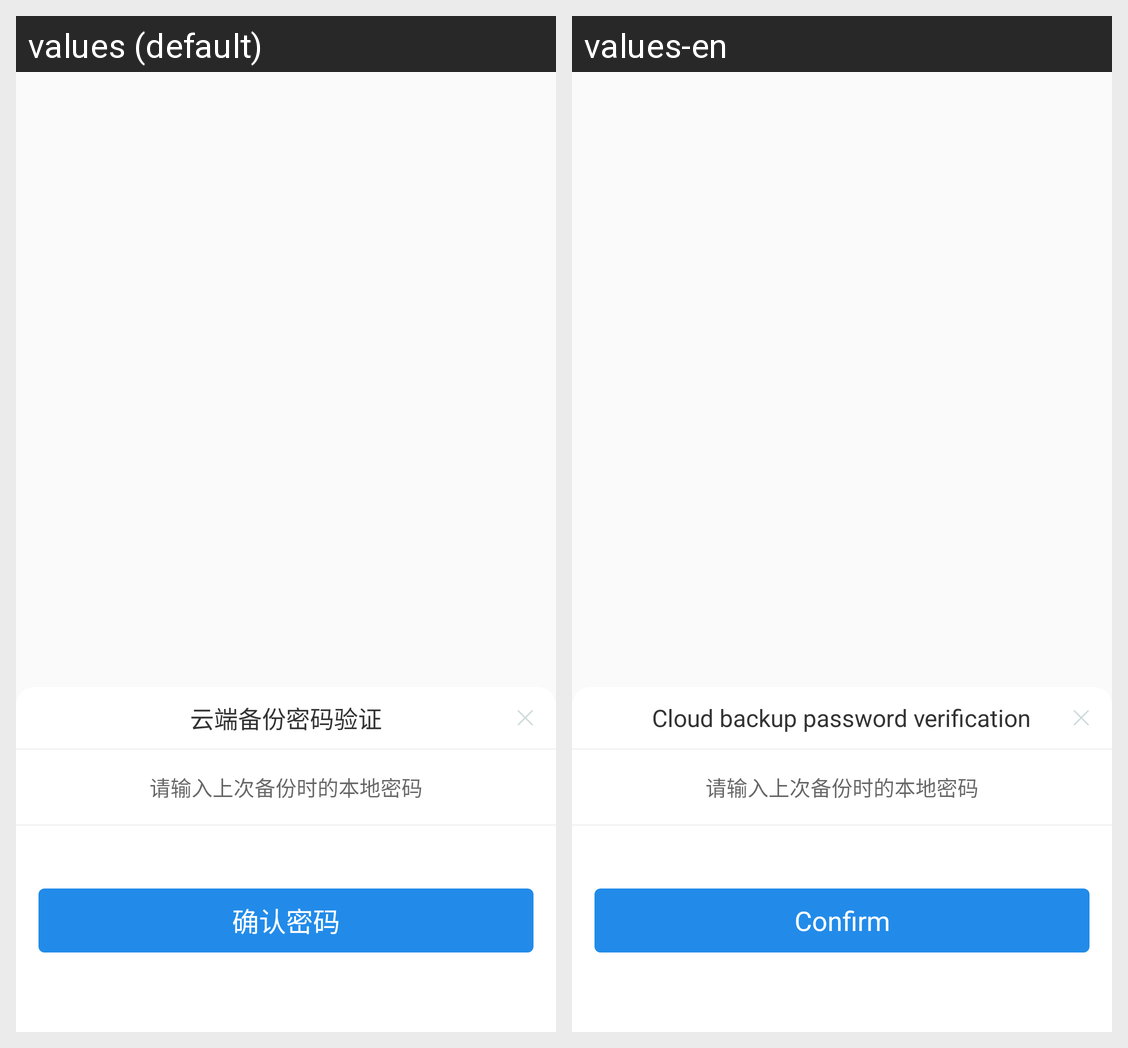

Locale-by-locale string values for the Android screen shown in this grid:
Android screen res/layout/dialog_input_password_frame_cloud.xml rendered under 2 locales, left to right: values (default), values-en. Device: Nexus 5 (rendered at 1080×1920; each locale shown at half size, 540×960, under a caption strip naming it); theme AppTheme.
Strings drawn on this screen, with the default value and each locale's value (text and hints the layout hard-codes, and strings that could not be matched under every locale, appear in the picture but are not listed):

cloud_pwd_vertify
  values: 云端备份密码验证
  values-en: Cloud backup password verification

dialog_btn_txt_pwd
  values: 确认密码
  values-en: Confirm
